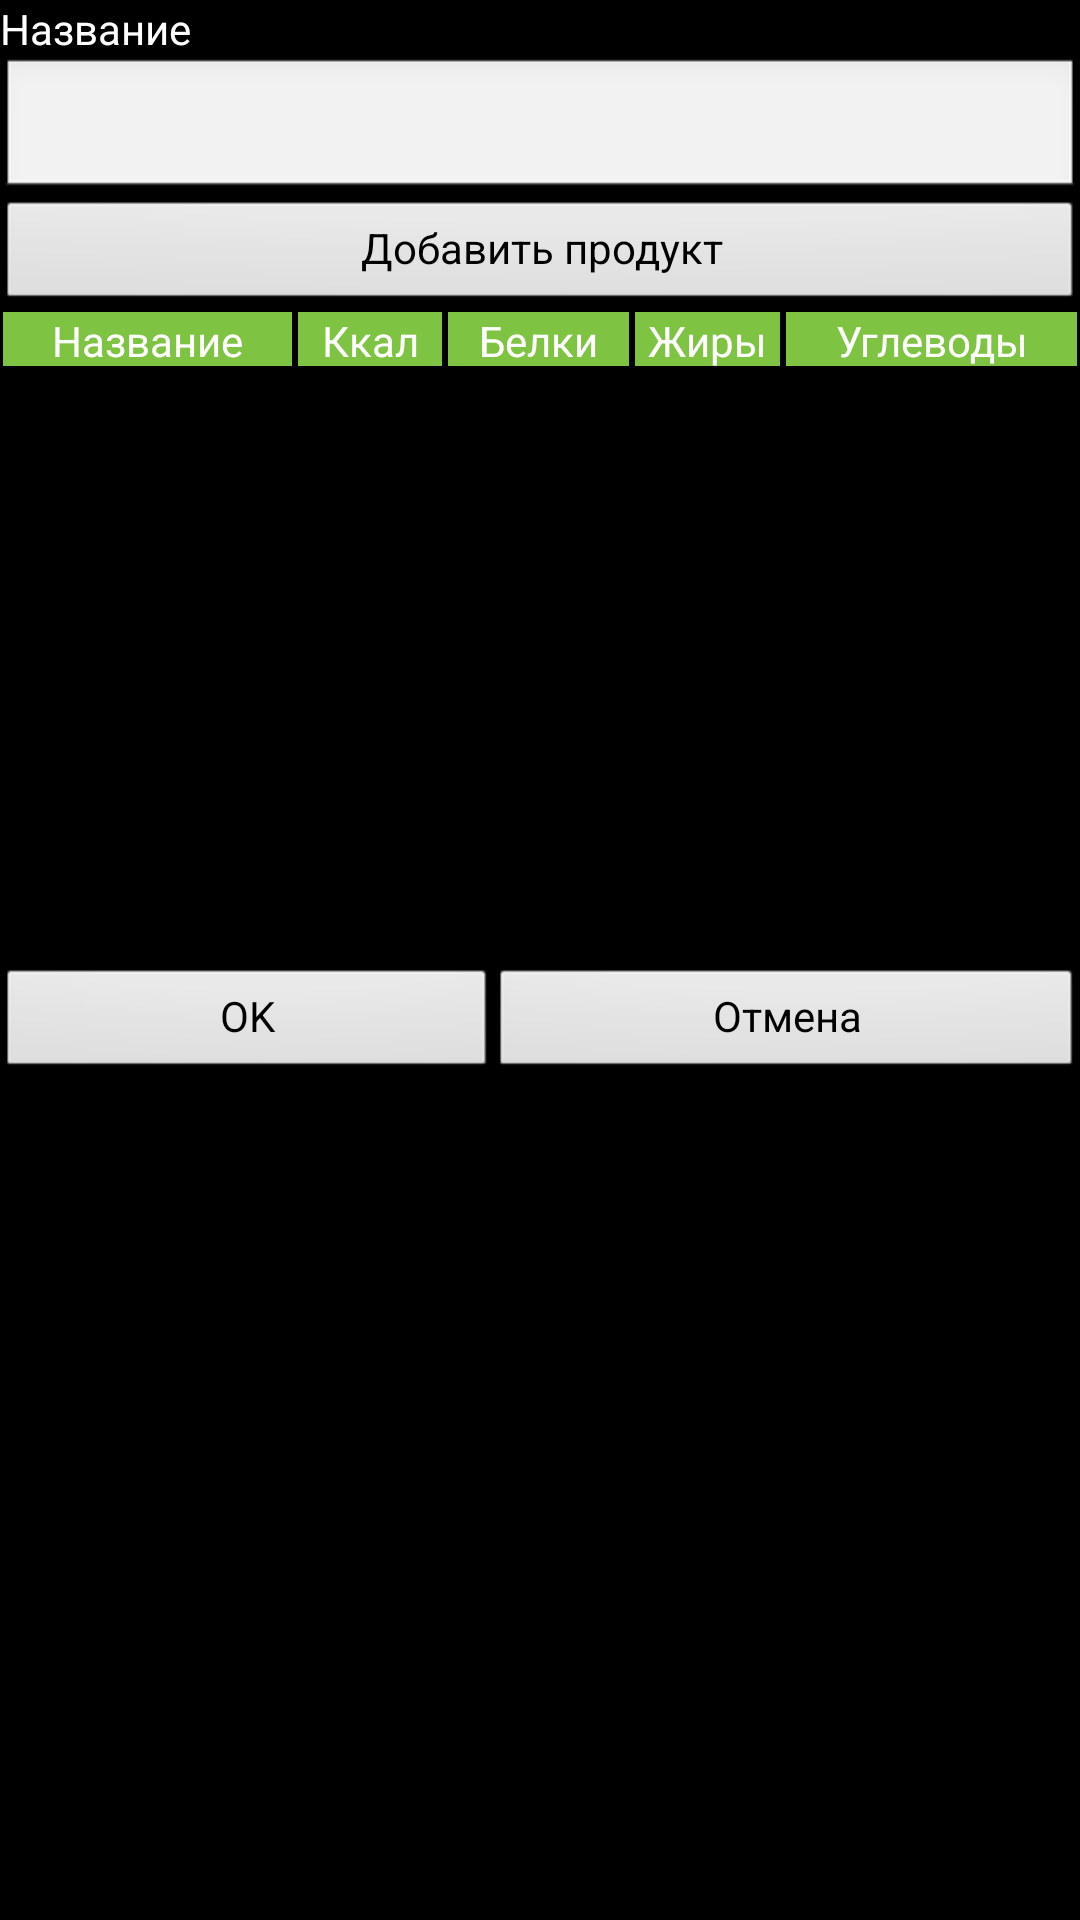

This screen was rendered from an Android layout file. Write that file and the resources it references.
<!-- AndroidManifest.xml: application theme android:Theme.Black -->
<!-- res/layout/activity_newdish.xml -->
<?xml version="1.0" encoding="utf-8"?>
<LinearLayout xmlns:android="http://schemas.android.com/apk/res/android"
    android:layout_width="match_parent"
    android:layout_height="match_parent"
    android:orientation="vertical" >
    
    <TextView
        android:layout_width="match_parent"
        android:layout_height="wrap_content"
        android:textColor="#fff"
        android:gravity="bottom"
        android:text="@string/newDish_nameTextViewText" />
    
    <EditText
       	android:id="@+id/newDish_nameEditText"
       	android:layout_width="match_parent"
       	android:layout_height="wrap_content"
       	android:inputType="text" />
    
    <Button
        android:id="@+id/newDish_buttonAdd"
        style="?android:attr/buttonStyleSmall"
        android:layout_width="match_parent"
        android:layout_height="wrap_content"
        android:text="@string/newDish_buttonAddText" />
    
    <LinearLayout
        android:layout_width="match_parent"
    	android:layout_height="20dp"
    	android:orientation="horizontal">
    		
        <TextView 
        	android:textColor="#fff"
            android:layout_width="80dp"
            android:layout_weight="8"
            android:layout_height="wrap_content"
            android:gravity="center_horizontal"
            android:background="#7fc342"
            android:layout_margin="1dip"
            android:text="@string/newDish_column1Header" />
        
        <TextView
           	android:textColor="#fff"
            android:layout_width="40dp"
            android:layout_weight="4"
            android:layout_height="wrap_content"
            android:gravity="center_horizontal"
            android:background="#7fc342"
            android:layout_margin="1dip"
            android:text="@string/newDish_column2Header" />
        
        <TextView 
        	android:textColor="#fff"
            android:layout_width="50dp"
            android:layout_weight="5"
            android:layout_height="wrap_content"
            android:gravity="center_horizontal"
            android:background="#7fc342"
            android:layout_margin="1dip"
            android:text="@string/newDish_column3Header" />
        
        <TextView
        	android:textColor="#fff"
            android:layout_width="40dp"
            android:layout_weight="4"
            android:layout_height="wrap_content"
            android:gravity="center_horizontal"
            android:background="#7fc342"
            android:layout_margin="1dip"
            android:text="@string/newDish_column4Header" />
        
        <TextView
        	android:textColor="#fff"
            android:layout_width="80dp"
            android:layout_weight="8"
            android:layout_height="wrap_content"
            android:gravity="center_horizontal"
            android:background="#7fc342"
            android:layout_margin="1dip"
            android:text="@string/newDish_column5Header" />
        
	</LinearLayout>

    <ListView
        android:id="@+id/newDish_productsListView"
        android:layout_width="match_parent"
        android:layout_height="200dp" />
    
    <LinearLayout
        android:layout_width="match_parent"
    	android:layout_height="match_parent"
    	android:orientation="horizontal">

        <Button
            android:id="@+id/newDish_buttonOK"
            style="?android:attr/buttonStyleSmall"
            android:layout_width="wrap_content"
            android:layout_height="wrap_content"
            android:layout_weight="1"
            android:text="@string/newDish_buttonOKText" />

        <Button
            android:id="@+id/newDish_buttonCancel"
            style="?android:attr/buttonStyleSmall"
            android:layout_width="wrap_content"
            android:layout_height="wrap_content"
            android:layout_weight="1"
            android:text="@string/newDish_buttonCancelText" />
        
    </LinearLayout>

</LinearLayout>
<!-- resources referenced by this layout -->
<resources>
  <string name="newDish_buttonAddText">Добавить продукт</string>
  <string name="newDish_buttonCancelText">Отмена</string>
  <string name="newDish_buttonOKText">OK</string>
  <string name="newDish_column1Header">Название</string>
  <string name="newDish_column2Header">Ккал</string>
  <string name="newDish_column3Header">Белки</string>
  <string name="newDish_column4Header">Жиры</string>
  <string name="newDish_column5Header">Углеводы</string>
  <string name="newDish_nameTextViewText">Название</string>
</resources>
